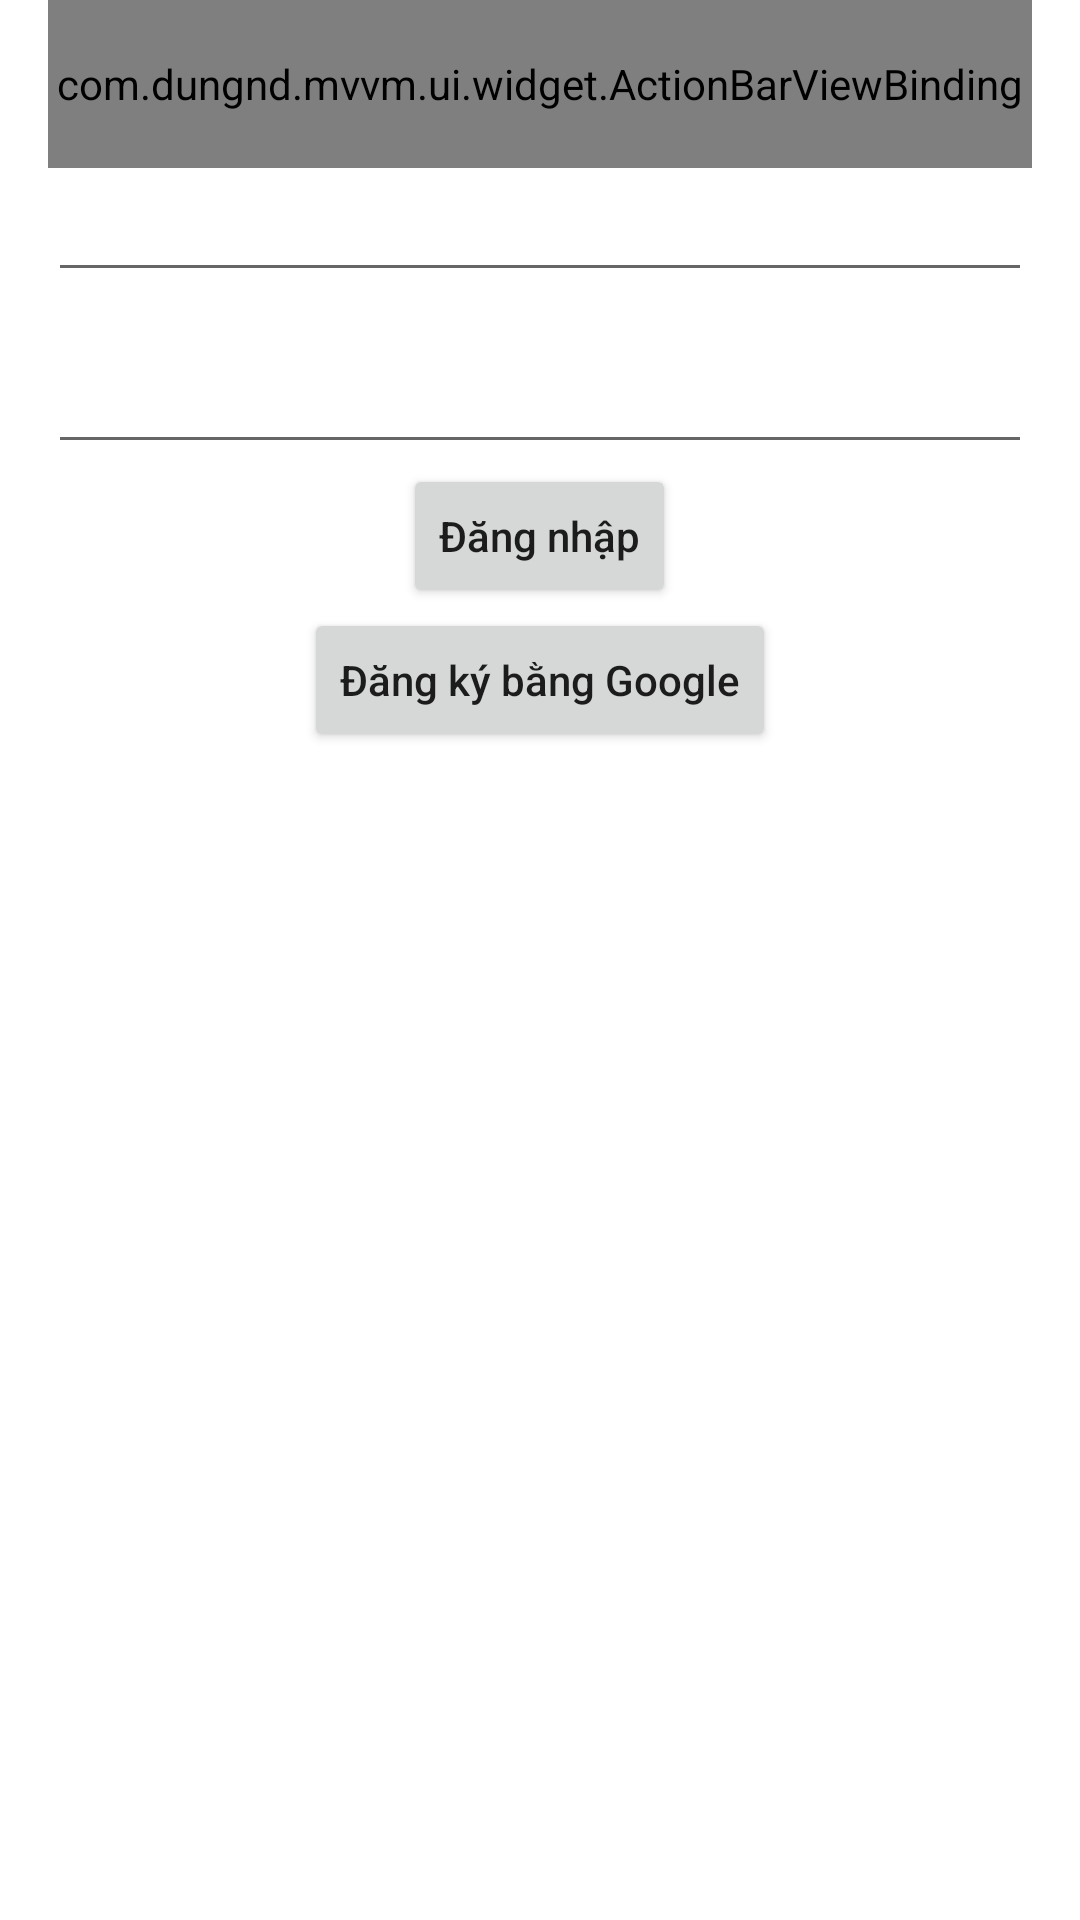

The Android layout XML behind this screen, and the referenced resources:
<!-- AndroidManifest.xml: application theme Theme.MVVM_Coroutines -->
<!-- res/layout/fragment_login.xml -->
<?xml version="1.0" encoding="utf-8"?>
<layout xmlns:app="http://schemas.android.com/apk/res-auto">

    <RelativeLayout xmlns:android="http://schemas.android.com/apk/res/android"
        xmlns:tools="http://schemas.android.com/tools"
        android:layout_width="match_parent"
        android:layout_height="match_parent"
        android:paddingStart="16dp"
        android:paddingEnd="16dp"
        tools:context=".ui.login.LoginFragment">

        <com.dungnd.mvvm.ui.widget.ActionBarViewBinding
            android:id="@+id/abvActionBarV2"
            android:layout_width="match_parent"
            android:layout_height="?actionBarSize"
            app:action_bar2_enable_left="true"
            app:action_bar2_src_left="@drawable/ic_baseline_arrow_back_ios_new_24"
            app:action_bar2_title="Đây là title 9" />

        <com.dungnd.mvvm.ui.widget.ActionBarView
            android:id="@+id/abvActionBar"
            android:layout_width="match_parent"
            android:layout_height="?actionBarSize"
            android:visibility="gone"
            app:action_bar_enable_left="true"
            app:action_bar_src_left="@drawable/ic_baseline_arrow_back_ios_new_24"
            app:action_bar_title="Đây là title" />

        <EditText
            android:id="@+id/edtEmail"
            android:layout_width="match_parent"
            android:layout_height="wrap_content"
            android:layout_below="@id/abvActionBarV2"
            android:inputType="textEmailAddress"
            android:maxLength="50"
            android:maxLines="1" />

        <EditText
            android:id="@+id/edtPassword"
            android:layout_width="match_parent"
            android:layout_height="wrap_content"
            android:layout_below="@id/edtEmail"
            android:layout_marginTop="16dp"
            android:inputType="textPassword" />

        <Button
            android:id="@+id/btnLogin"
            android:layout_width="wrap_content"
            android:layout_height="wrap_content"
            android:layout_below="@id/edtPassword"
            android:layout_centerHorizontal="true"
            android:text="Đăng nhập"
            android:textAllCaps="false" />

        <Button
            android:id="@+id/btnLoginGoogle"
            android:layout_width="wrap_content"
            android:layout_height="wrap_content"
            android:layout_below="@+id/btnLogin"
            android:layout_centerHorizontal="true"
            android:text="Đăng ký bằng Google"
            android:textAllCaps="false" />

    </RelativeLayout>
</layout>
<!-- resources referenced by this layout -->
<resources>
  <style name="Theme.MVVM_Coroutines" parent="Theme.MaterialComponents.DayNight.NoActionBar">
          
          <item name="colorPrimary">@color/purple_500</item>
          <item name="colorPrimaryVariant">@color/purple_700</item>
          <item name="colorOnPrimary">@color/white</item>
          
          <item name="colorSecondary">@color/teal_200</item>
          <item name="colorSecondaryVariant">@color/teal_700</item>
          <item name="colorOnSecondary">@color/black</item>
          
          <item name="android:statusBarColor" tools:targetApi="l">?attr/colorPrimaryVariant</item>
          
      </style>
  <!-- not gathered from this repository: default colours our renderer supplied (Android Studio template values) -->
  <color name="purple_500">#FF6200EE</color>
  <color name="purple_700">#FF3700B3</color>
  <color name="teal_200">#FF03DAC5</color>
  <color name="teal_700">#FF018786</color>
  <color name="black">#FF000000</color>
  <color name="white">#FFFFFFFF</color>
</resources>
